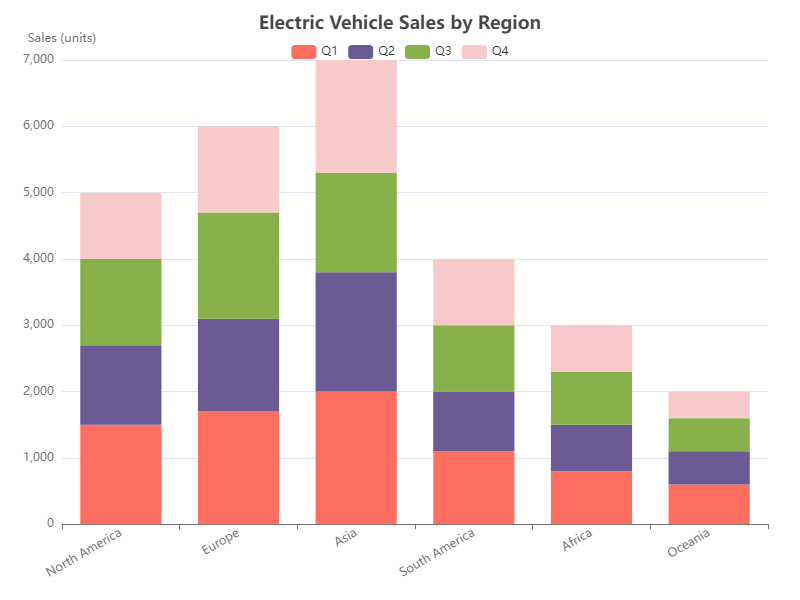

The data file committed next to this chart (first rows):
Region, 2021, Q1, Q2, Q3, Q4
North America, 5000, 1500, 1200, 1300, 1000
Europe, 6000, 1700, 1400, 1600, 1300
Asia, 7000, 2000, 1800, 1500, 1700
South America, 4000, 1100, 900, 1000, 1000
Africa, 3000, 800, 700, 800, 700
Oceania, 2000, 600, 500, 500, 400
